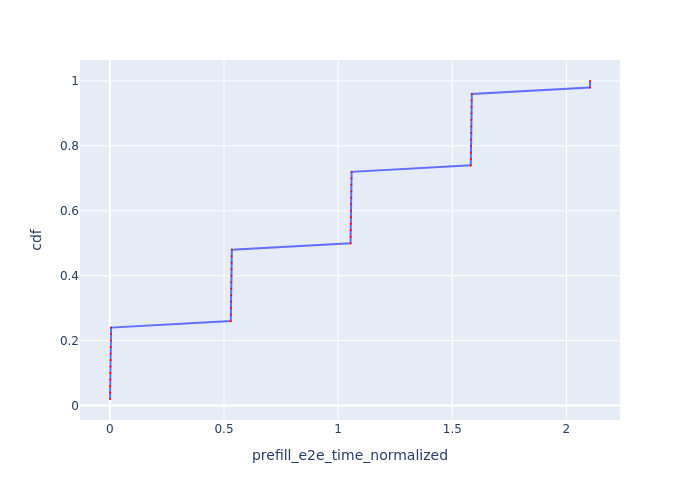

Values plotted in this chart, from the file beside it:
Request Id, prefill_e2e_time_normalized, cdf
0_0, 0.0006033, 0.02
0_1, 0.001032, 0.04
0_2, 0.001471, 0.06
0_3, 0.001893, 0.08
0_4, 0.002312, 0.1
0_5, 0.002738, 0.12
0_6, 0.003162, 0.14
0_7, 0.003585, 0.16
0_8, 0.004017, 0.18
0_9, 0.004433, 0.2
0_10, 0.004865, 0.22
0_11, 0.005324, 0.24
0_12, 0.5297, 0.26
0_13, 0.5301, 0.28
0_14, 0.5305, 0.3
0_15, 0.531, 0.32
0_16, 0.5314, 0.34
0_17, 0.5318, 0.36
0_18, 0.5322, 0.38
0_19, 0.5326, 0.4
0_20, 0.533, 0.42
0_21, 0.5334, 0.44
0_22, 0.5338, 0.46
0_23, 0.5342, 0.48
0_24, 1.054, 0.5
0_25, 1.055, 0.52
0_26, 1.055, 0.54
0_27, 1.056, 0.56
0_28, 1.056, 0.58
0_29, 1.056, 0.6
0_30, 1.057, 0.62
0_31, 1.057, 0.64
0_32, 1.058, 0.66
0_33, 1.058, 0.68
0_34, 1.058, 0.7
0_35, 1.059, 0.72
0_36, 1.581, 0.74
0_37, 1.581, 0.76
0_38, 1.582, 0.78
0_39, 1.582, 0.8
0_40, 1.583, 0.82
0_41, 1.583, 0.84
0_42, 1.583, 0.86
0_43, 1.584, 0.88
0_44, 1.584, 0.9
0_45, 1.585, 0.92
0_46, 1.585, 0.94
0_47, 1.585, 0.96
0_48, 2.103, 0.98
0_49, 2.103, 1.0
